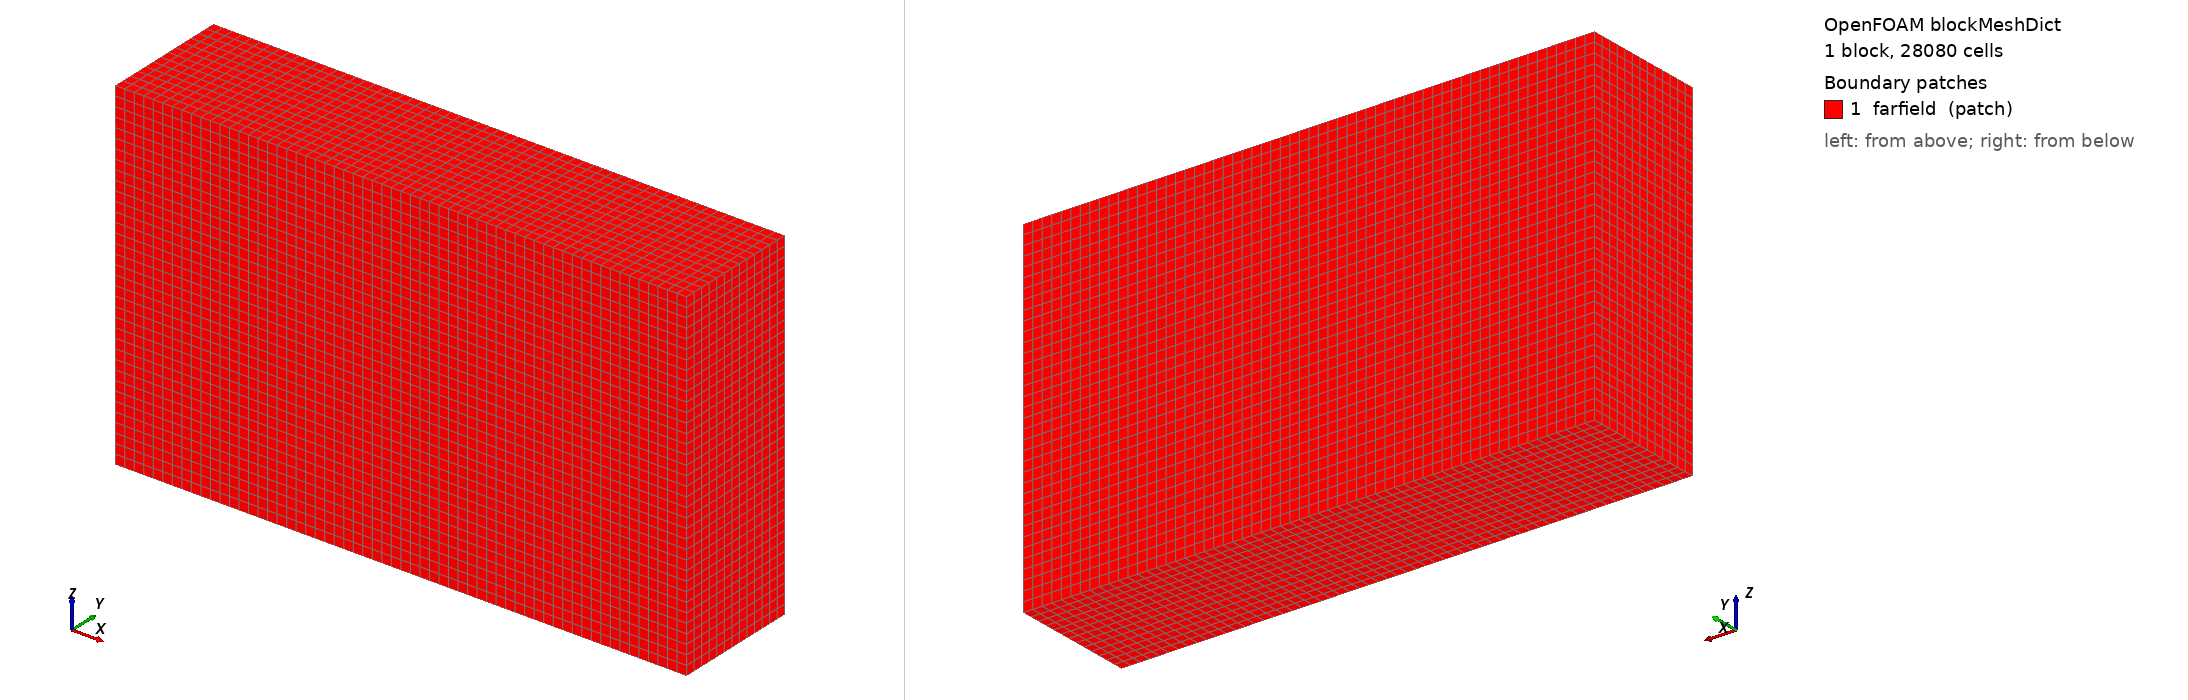

OpenFOAM case: the mesh blockMesh builds from blockMeshDict, 1 block(s), 28080 cells. Boundary patches (legend numbers): 1 farfield (patch). Left view from above one corner, right view from below the opposite corner. Boundary conditions: 0 field file(s) under 0/; 0 of 1 drawn patches have an entry in a shipped field file.

=== system/blockMeshDict ===
FoamFile
{
    version     2.0;
    format      ascii;
    class       dictionary;
    location    "system";
    object      blockMeshDict;
}

scale 1;

vertices
(
    (-3.132 -1.167 -2.988)
    (7.308 -1.167 -2.988)
    (7.308 1.167 -2.988)
    (-3.132 1.167 -2.988)
    (-3.132 -1.167 3.276)
    (7.308 -1.167 3.276)
    (7.308 1.167 3.276)
    (-3.132 1.167 3.276)
);

blocks
(
    hex (0 1 2 3 4 5 6 7) (60 13 36) simpleGrading (1 1 1)
);

edges ();

boundary
(
    farfield
    {
        type patch;
        faces
        (
            (0 3 2 1)
            (4 5 6 7)
            (0 1 5 4)
            (2 3 7 6)
            (1 2 6 5)
            (0 4 7 3)
        );
    }
);

mergePatchPairs ();
